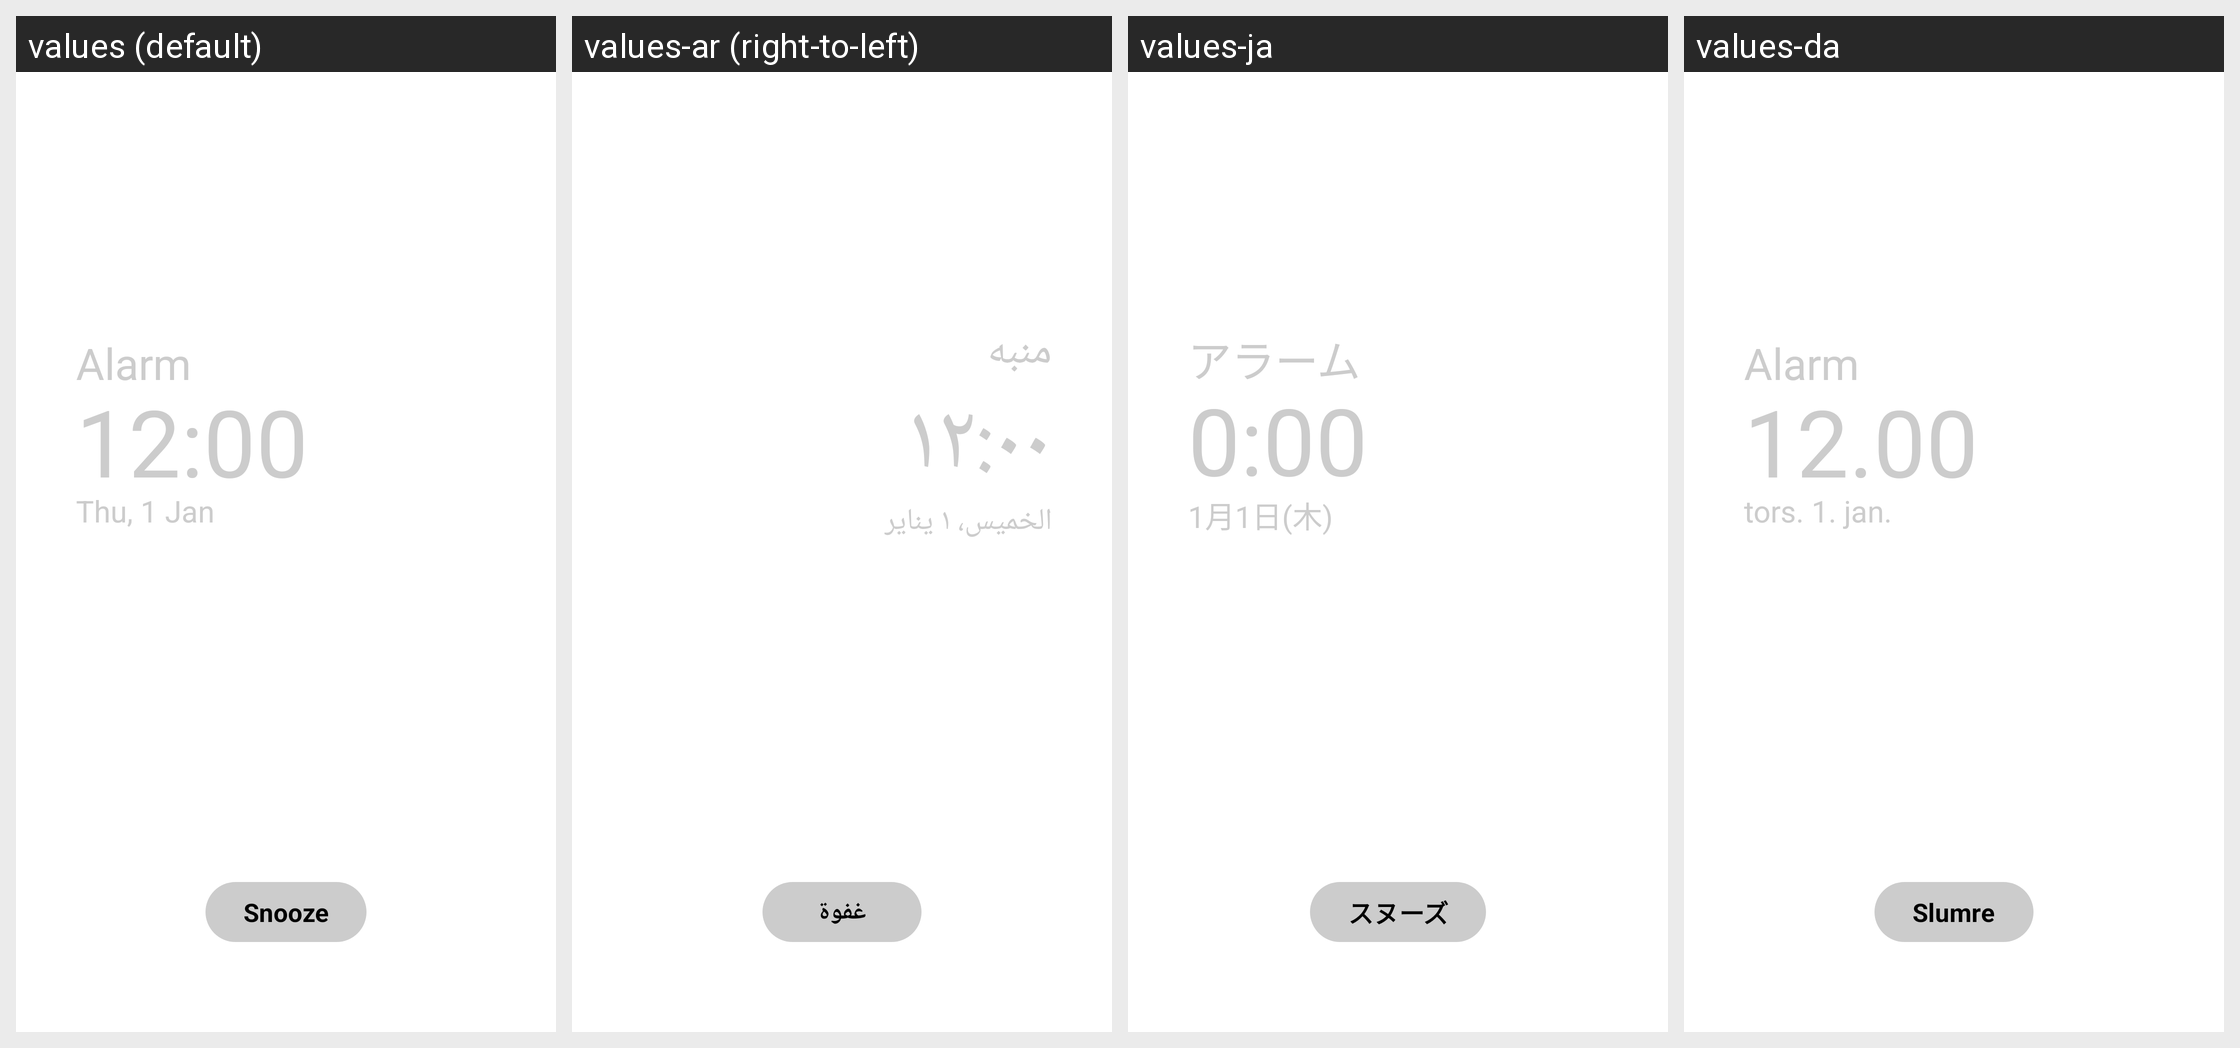

The same Android screen rendered under several of its app's locales, left to right. List the strings drawn on it with the default value and each locale's translation.
Android screen res/layout/alarm_cover_clear_view.xml rendered under 4 locales, left to right: values (default), values-ar (right-to-left), values-ja, values-da. Device: Nexus 5 (rendered at 1080×1920; each locale shown at half size, 540×960, under a caption strip naming it); theme Theme.MaterialComponents.DayNight.NoActionBar.
Other locales in the repository, not shown: values-as, values-az-rAZ, values-be-rBY, values-bg, values-bn-rBD, values-bn-rIN, values-bo, values-bs, values-bs-rBA, values-ca, values-cs, values-de, values-el, values-en, values-en-rCA, values-en-rPH, values-en-rUS, values-en-rZG, values-es-rES, values-es-rUS, values-et-rEE, values-eu-rES, values-fa, values-fi, values-fr, values-fr-rCA, values-ga, values-gl, values-gl-rES, values-gu-rIN, values-hi, values-hr, values-hu, values-hy-rAM, values-in, values-is-rIS, values-it, values-iw, values-ka-rGE, values-kk-rKZ, values-km-rKH, values-kn-rIN, values-ko, values-ky-rKG, values-lo-rLA, values-lt, values-lv, values-mk-rMK, values-ml-rIN, values-mn-rMN, values-mr-rIN, values-ms-rMY, values-my-rMM, values-my-rZG, values-nb, values-ne, values-ne-rNP, values-nl, values-or, values-pa-rIN, values-pl, values-pl-rSP, values-pt-rBR, values-pt-rPT, values-ro, values-ru, values-si, values-si-rLK, values-sk, values-sl, values-sq-rAL, values-sr, values-sv, values-ta-rIN, values-te-rIN, values-tg, values-th, values-tk, values-tl, values-tr, values-ug-rCN, values-uk, values-ur-rPK, values-uz-rUZ, values-vi, values-zh-rCN, values-zh-rHK, values-zh-rTW.
Strings drawn on this screen, with the default value and each locale's value (text and hints the layout hard-codes, and strings that could not be matched under every locale, appear in the picture but are not listed):

alarm
  values: Alarm
  values-ar: منبه
  values-ja: アラーム
  values-da: Alarm

snooze
  values: Snooze
  values-ar: غفوة
  values-ja: スヌーズ
  values-da: Slumre
